The GitHub repository Sr3nzZ/my_rUBot_mecanum contains a labelled image folder "traffic_sign_dataset_g2_2" with 6 categories: forbidden, give way, left, nothing, right, stop. Examples follow, each with its label.

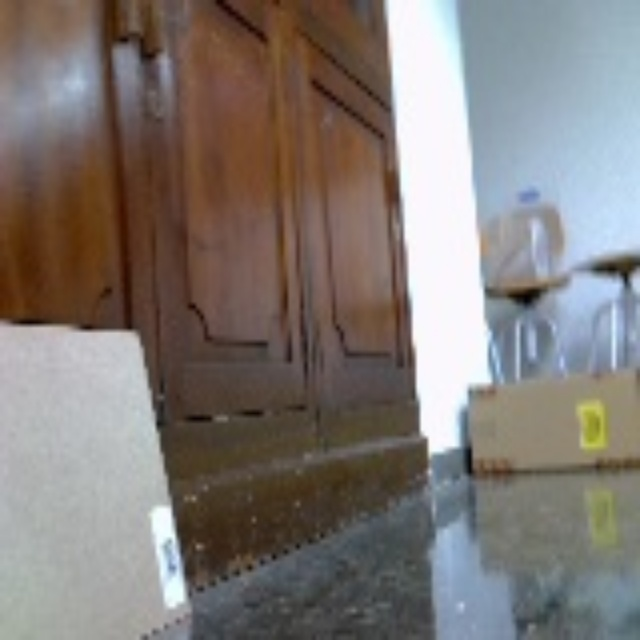
Label: nothing

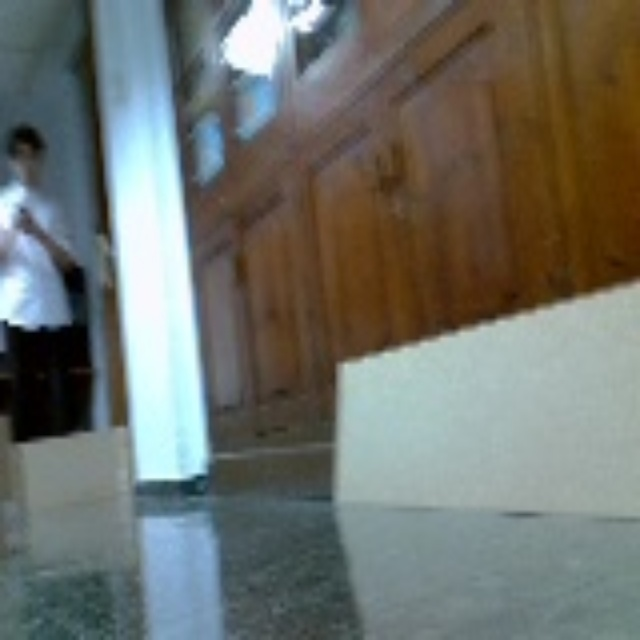
Label: nothing

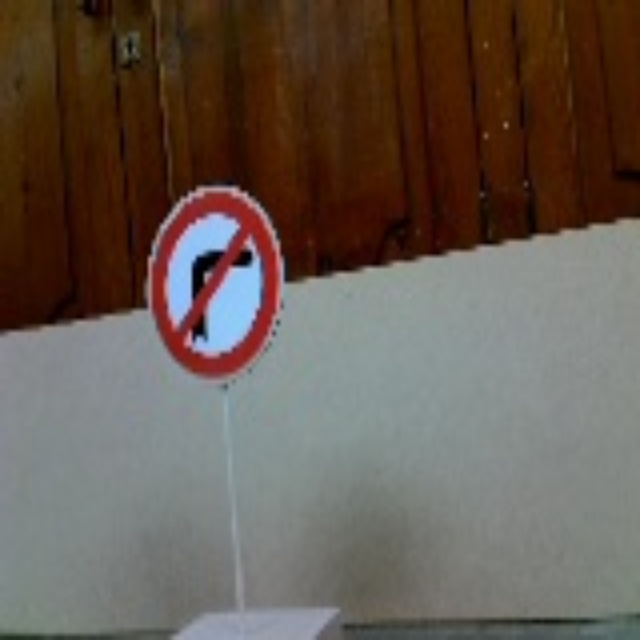
Label: left

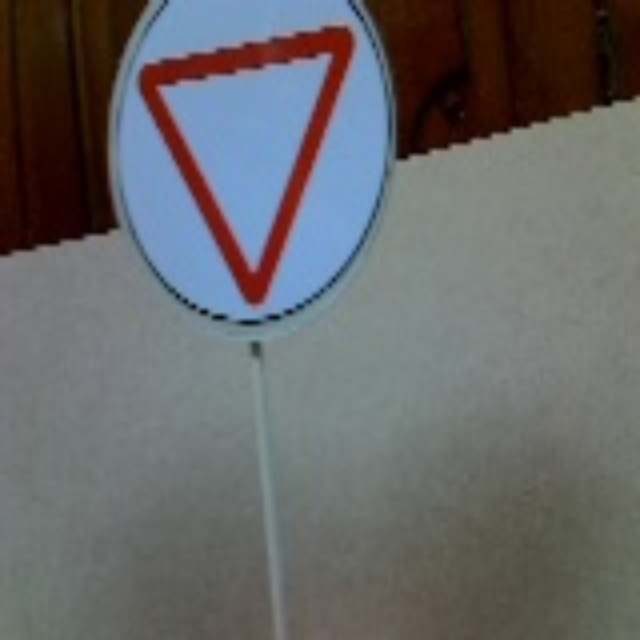
Label: give way

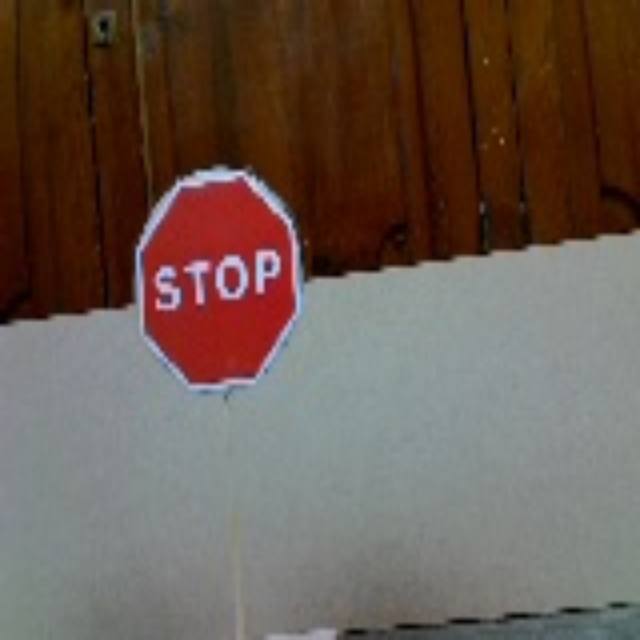
Label: stop

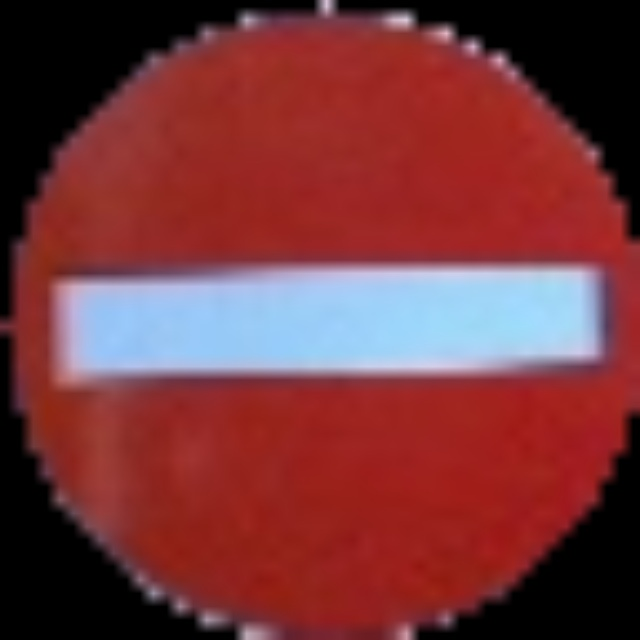
Label: forbidden
